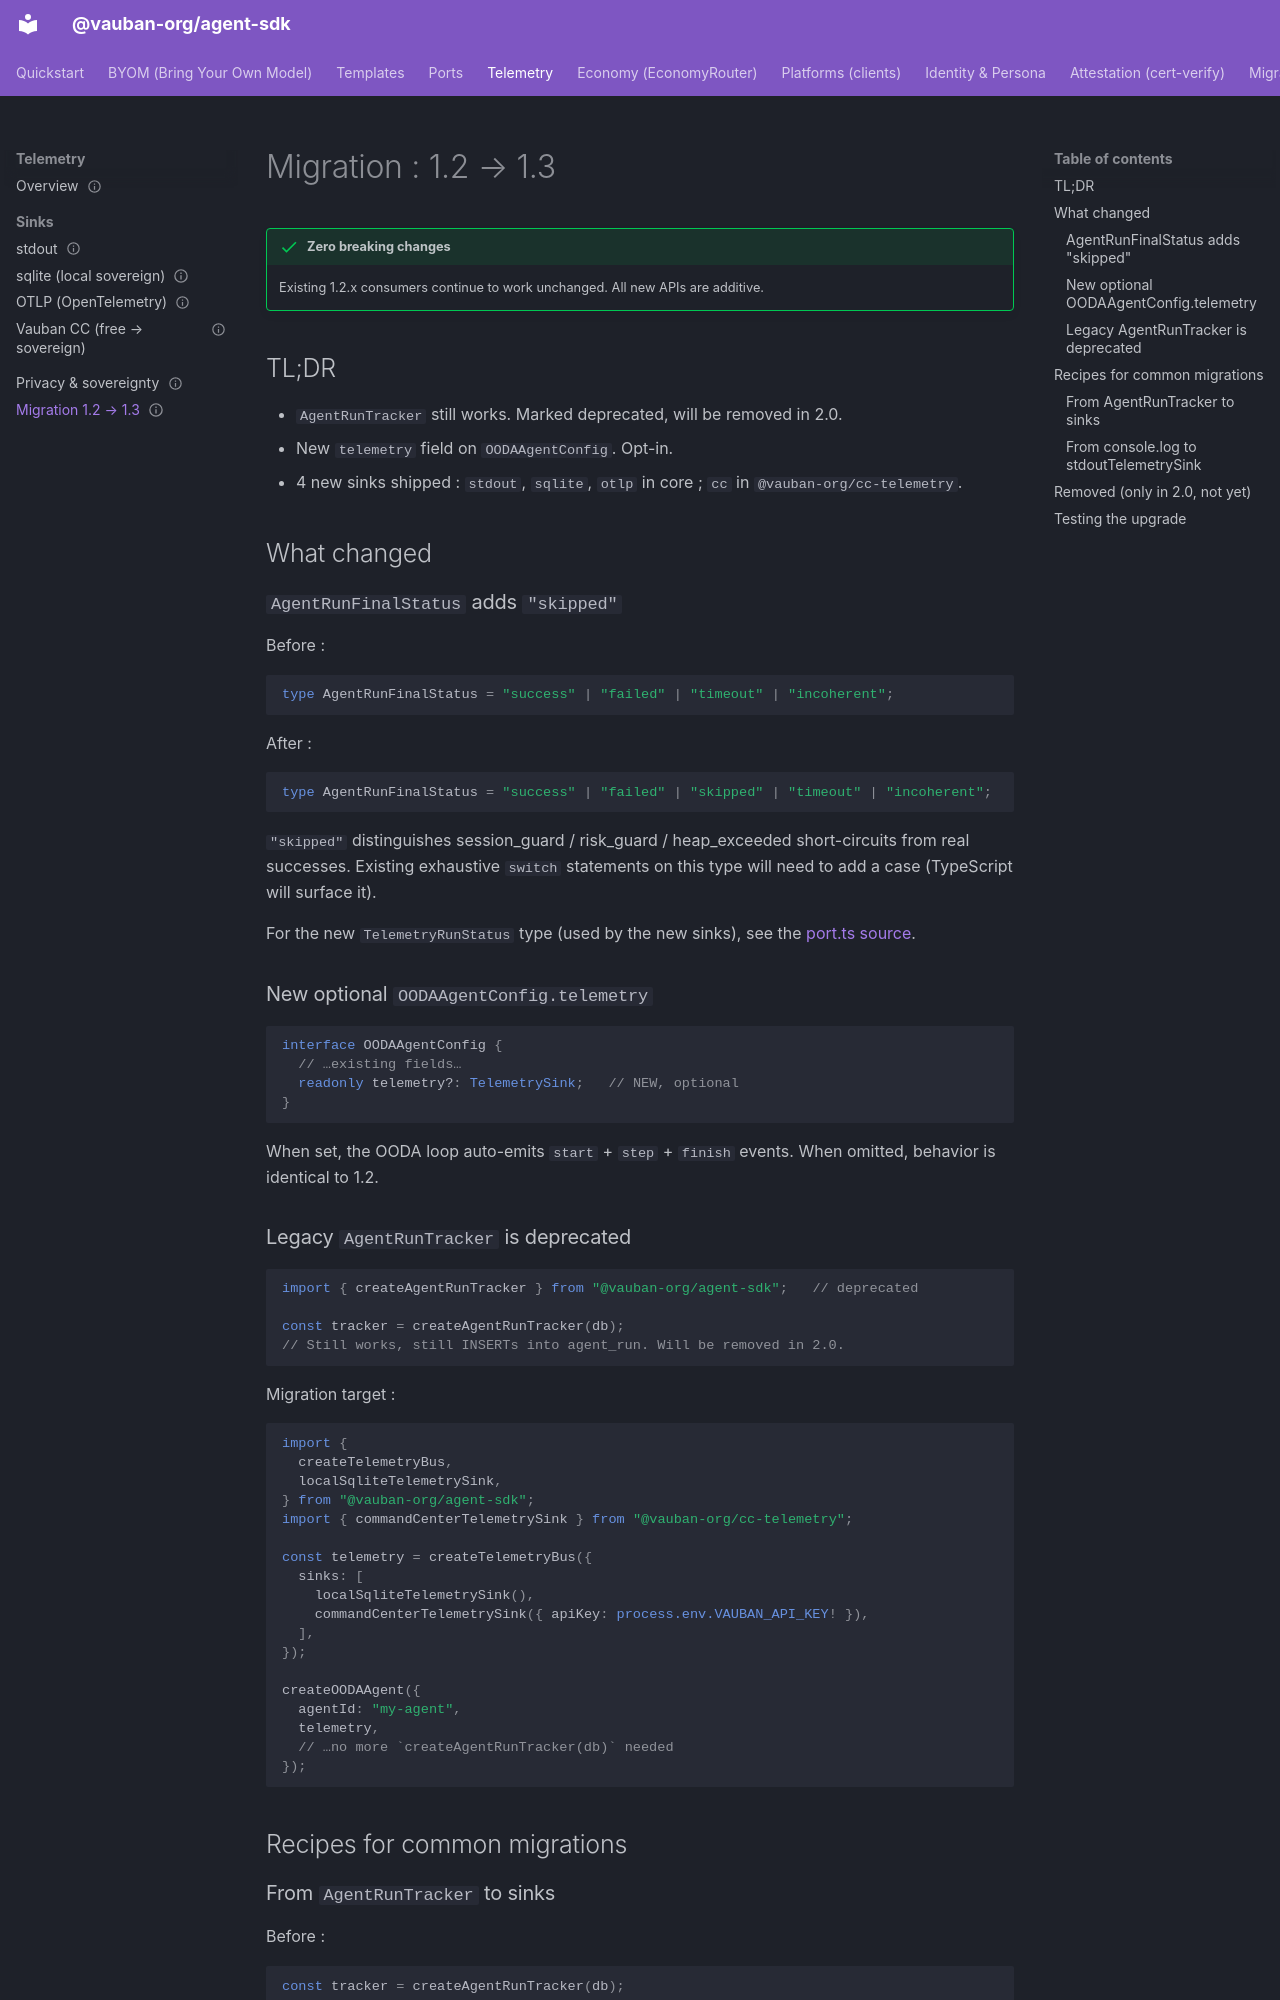

repository: vauban-org/agent-sdk · page: telemetry/migration/index.html · generator: mkdocs

---
classification: C0
product: command-center
status: active
owner: founder
review_due: 2026-12-12
source_repo: command-center
---
# Migration : 1.2 → 1.3

!!! success "Zero breaking changes"
    Existing 1.2.x consumers continue to work unchanged. All new APIs are
    additive.

## TL;DR

- `AgentRunTracker` still works. Marked deprecated, will be removed in 2.0.
- New `telemetry` field on `OODAAgentConfig`. Opt-in.
- 4 new sinks shipped : `stdout`, `sqlite`, `otlp` in core ; `cc` in
  `@vauban-org/cc-telemetry`.

## What changed

### `AgentRunFinalStatus` adds `"skipped"`

Before :

```ts
type AgentRunFinalStatus = "success" | "failed" | "timeout" | "incoherent";
```

After :

```ts
type AgentRunFinalStatus = "success" | "failed" | "skipped" | "timeout" | "incoherent";
```

`"skipped"` distinguishes session_guard / risk_guard / heap_exceeded
short-circuits from real successes. Existing exhaustive `switch` statements
on this type will need to add a case (TypeScript will surface it).

For the new `TelemetryRunStatus` type (used by the new sinks), see the
[port.ts source](https://github.com/vauban-org/command-center/blob/main/packages/agent-sdk/src/telemetry/port.ts).

### New optional `OODAAgentConfig.telemetry`

```ts
interface OODAAgentConfig {
  // …existing fields…
  readonly telemetry?: TelemetrySink;   // NEW, optional
}
```

When set, the OODA loop auto-emits `start` + `step` + `finish` events.
When omitted, behavior is identical to 1.2.

### Legacy `AgentRunTracker` is deprecated

```ts
import { createAgentRunTracker } from "@vauban-org/agent-sdk";   // deprecated

const tracker = createAgentRunTracker(db);
// Still works, still INSERTs into agent_run. Will be removed in 2.0.
```

Migration target :

```ts
import {
  createTelemetryBus,
  localSqliteTelemetrySink,
} from "@vauban-org/agent-sdk";
import { commandCenterTelemetrySink } from "@vauban-org/cc-telemetry";

const telemetry = createTelemetryBus({
  sinks: [
    localSqliteTelemetrySink(),
    commandCenterTelemetrySink({ apiKey: process.env.VAUBAN_API_KEY! }),
  ],
});

createOODAAgent({
  agentId: "my-agent",
  telemetry,
  // …no more `createAgentRunTracker(db)` needed
});
```

## Recipes for common migrations
